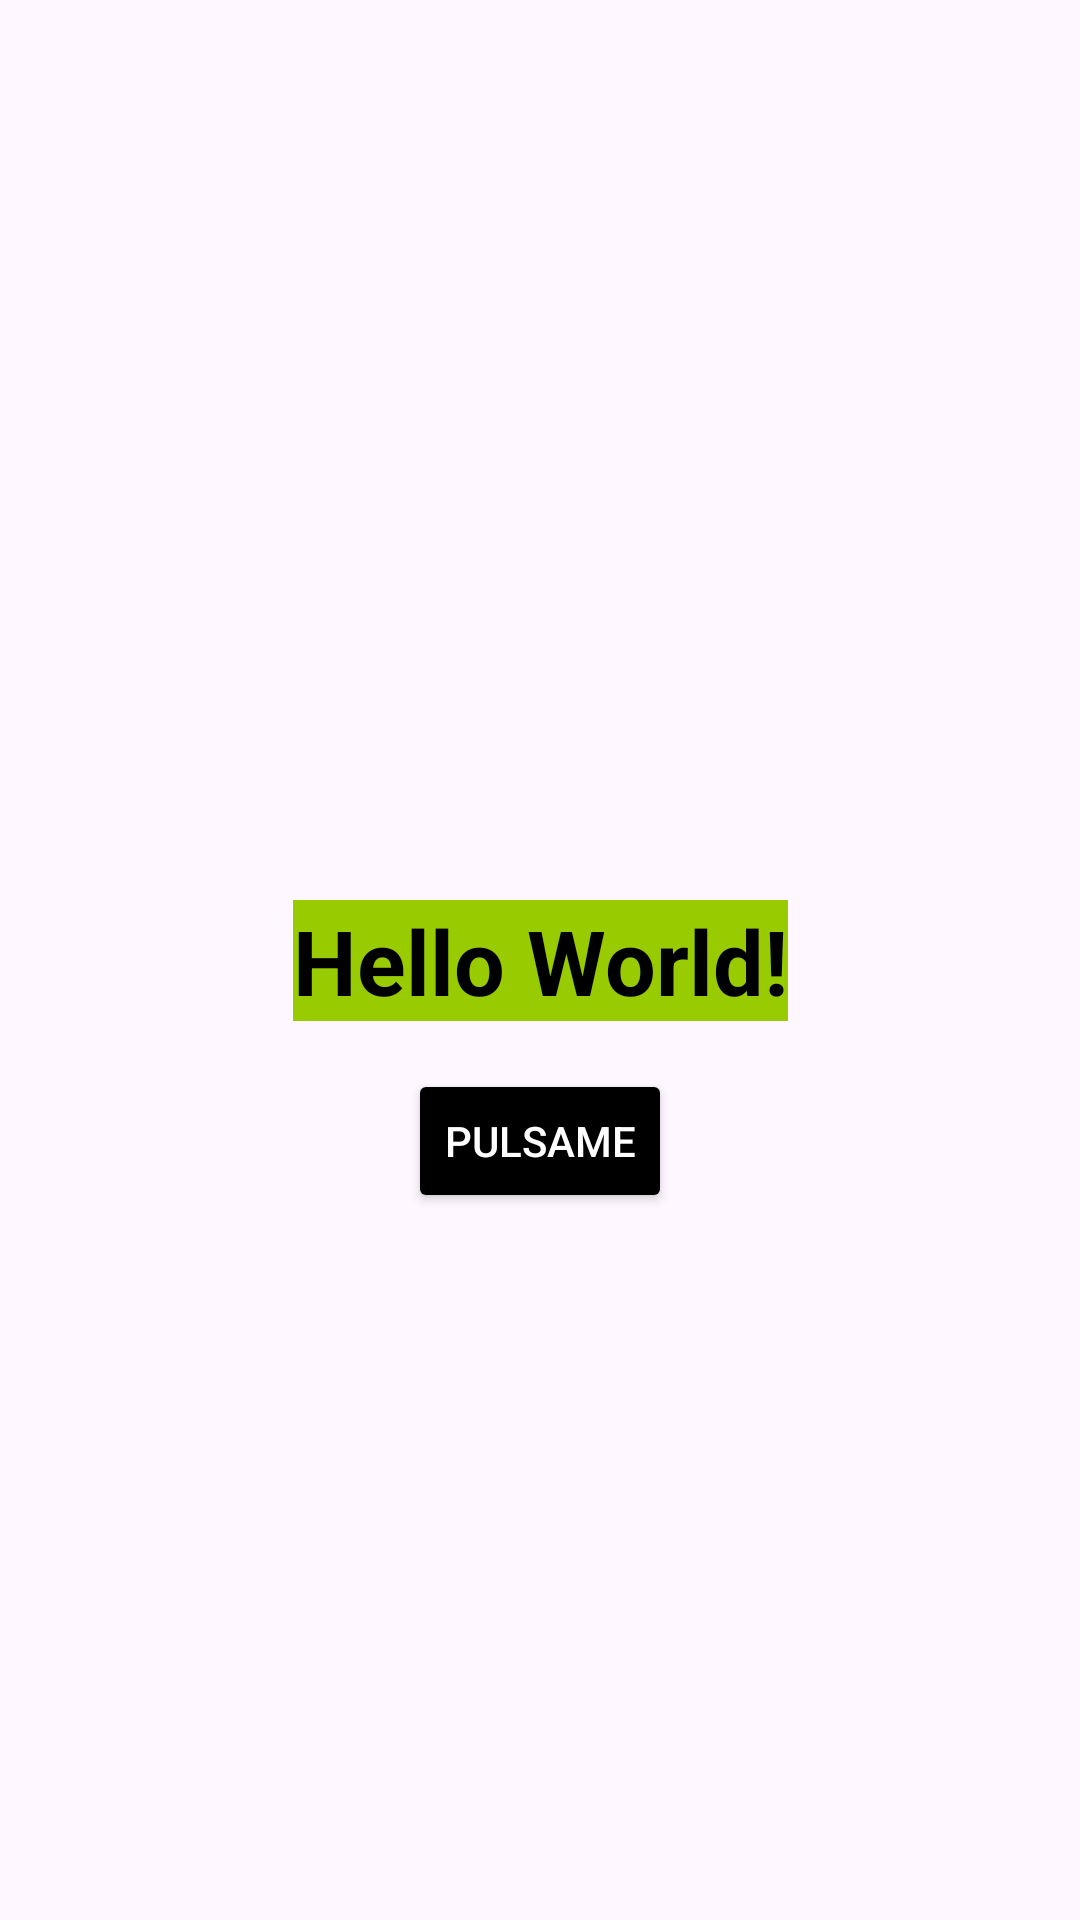

This screen was rendered from an Android layout file. Write that file and the resources it references.
<!-- AndroidManifest.xml: application theme Theme._0_Curso3appen1 -->
<!-- res/layout/activity_first_app.xml -->
<?xml version="1.0" encoding="utf-8"?>
<androidx.constraintlayout.widget.ConstraintLayout xmlns:android="http://schemas.android.com/apk/res/android"
    xmlns:app="http://schemas.android.com/apk/res-auto"
    xmlns:tools="http://schemas.android.com/tools"
    android:id="@+id/main"
    android:layout_width="match_parent"
    android:layout_height="match_parent"
    tools:context=".primeraApp.FirstAppActivity">

    
    <TextView
        android:id="@+id/tv"

        android:text="Hello World!"
        android:textSize="30sp"
        android:textStyle="bold"
        android:textColor="@android:color/black"
        android:background="@android:color/holo_green_light"

        app:layout_constraintBottom_toBottomOf="parent"
        app:layout_constraintEnd_toEndOf="parent"
        app:layout_constraintStart_toStartOf="parent"
        app:layout_constraintTop_toTopOf="parent"

        android:layout_width="wrap_content"
        android:layout_height="wrap_content"
        />

    
    <Button
        android:id="@+id/bt"

        android:text="Pulsame"
        android:textColor="@color/white"

        app:layout_constraintTop_toBottomOf="@id/tv"
        app:layout_constraintStart_toStartOf="parent"
        app:layout_constraintEnd_toEndOf="parent"
        android:layout_marginTop="16dp"

        android:layout_width="wrap_content"
        android:layout_height="wrap_content"
        android:backgroundTint="@color/black"

        />





</androidx.constraintlayout.widget.ConstraintLayout>
<!-- resources referenced by this layout -->
<resources>
  <color name="black">#FF000000</color>
  <color name="white">#FFFFFFFF</color>
  <style name="Theme._0_Curso3appen1" parent="Base.Theme._0_Curso3appen1" />
  <style name="Base.Theme._0_Curso3appen1" parent="Theme.Material3.DayNight.NoActionBar">
          
          
      </style>
</resources>
